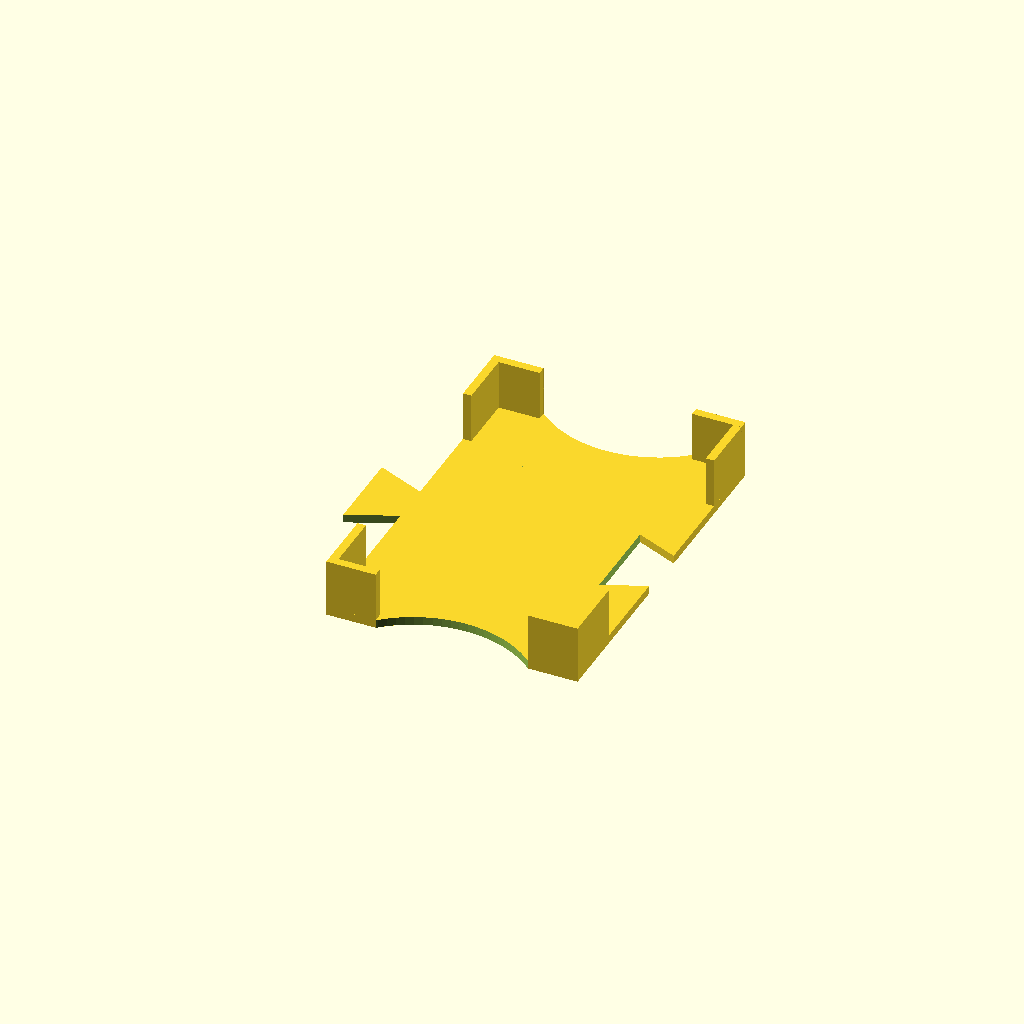
Cell 1 — every parameter at its default value.
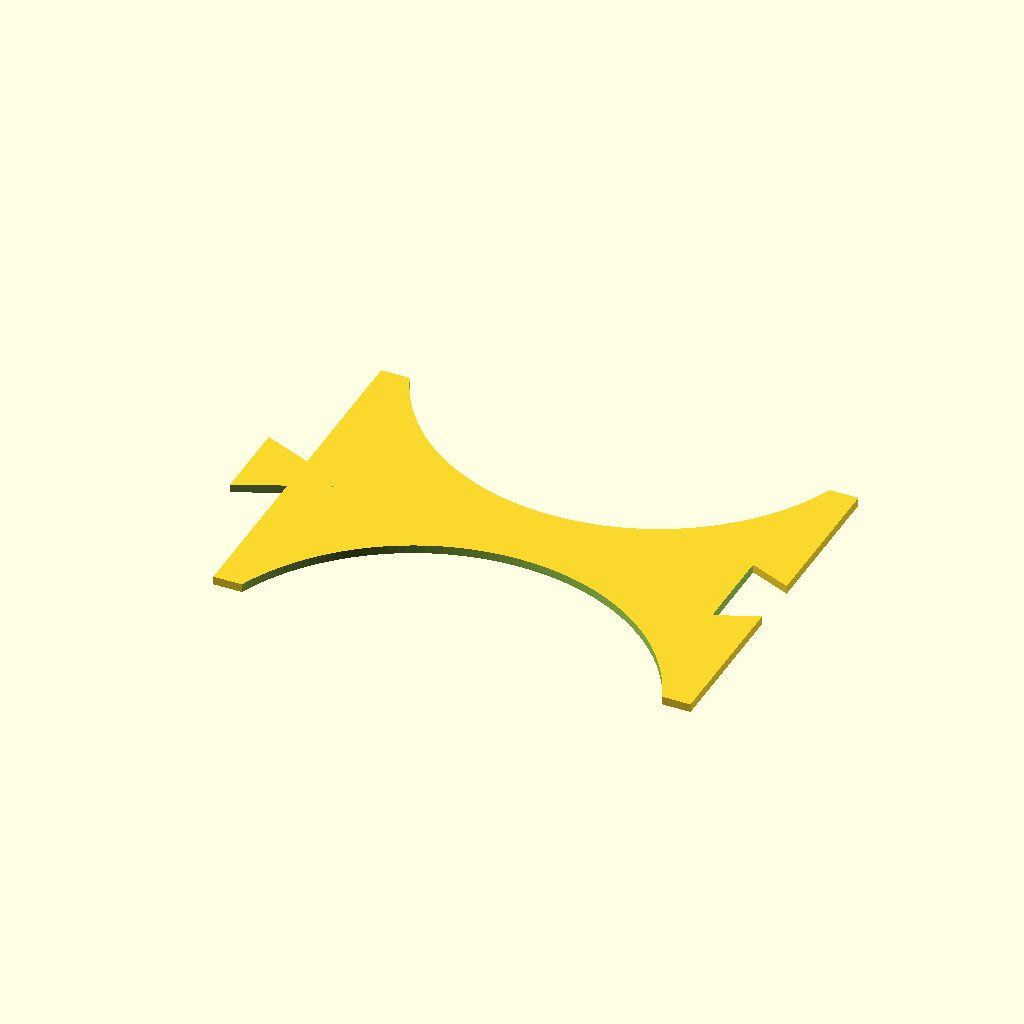
Cell 2: the same model with card_x = 108.
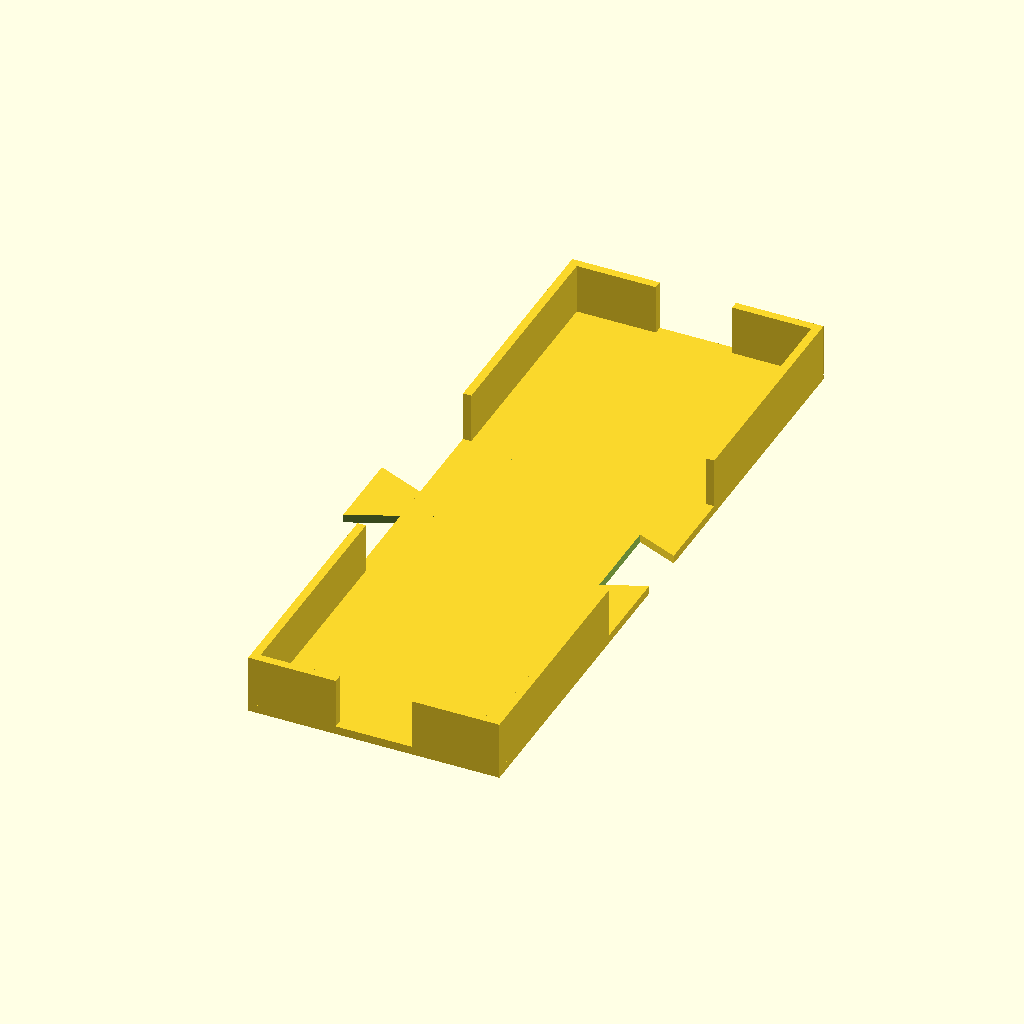
Cell 3: the same model with card_y = 160.
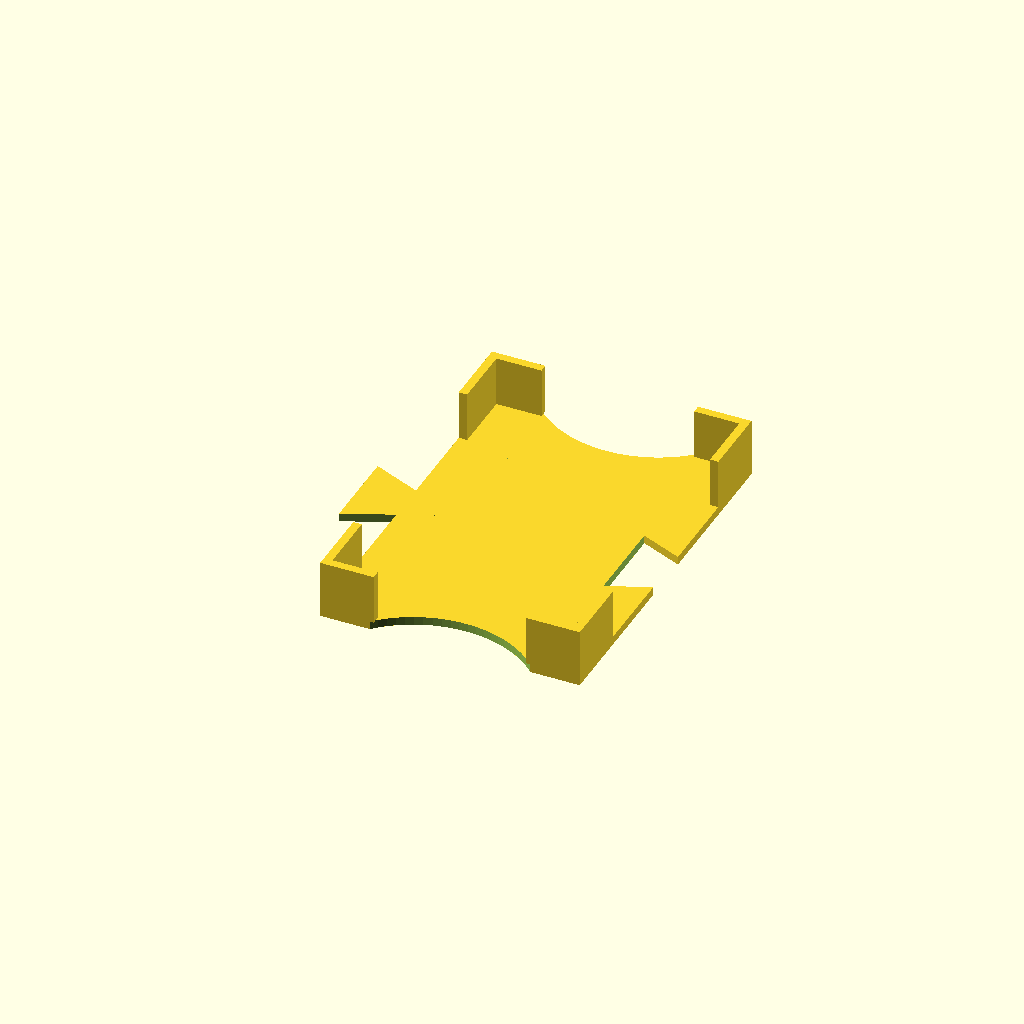
Cell 4: the same model with card_space = 4.
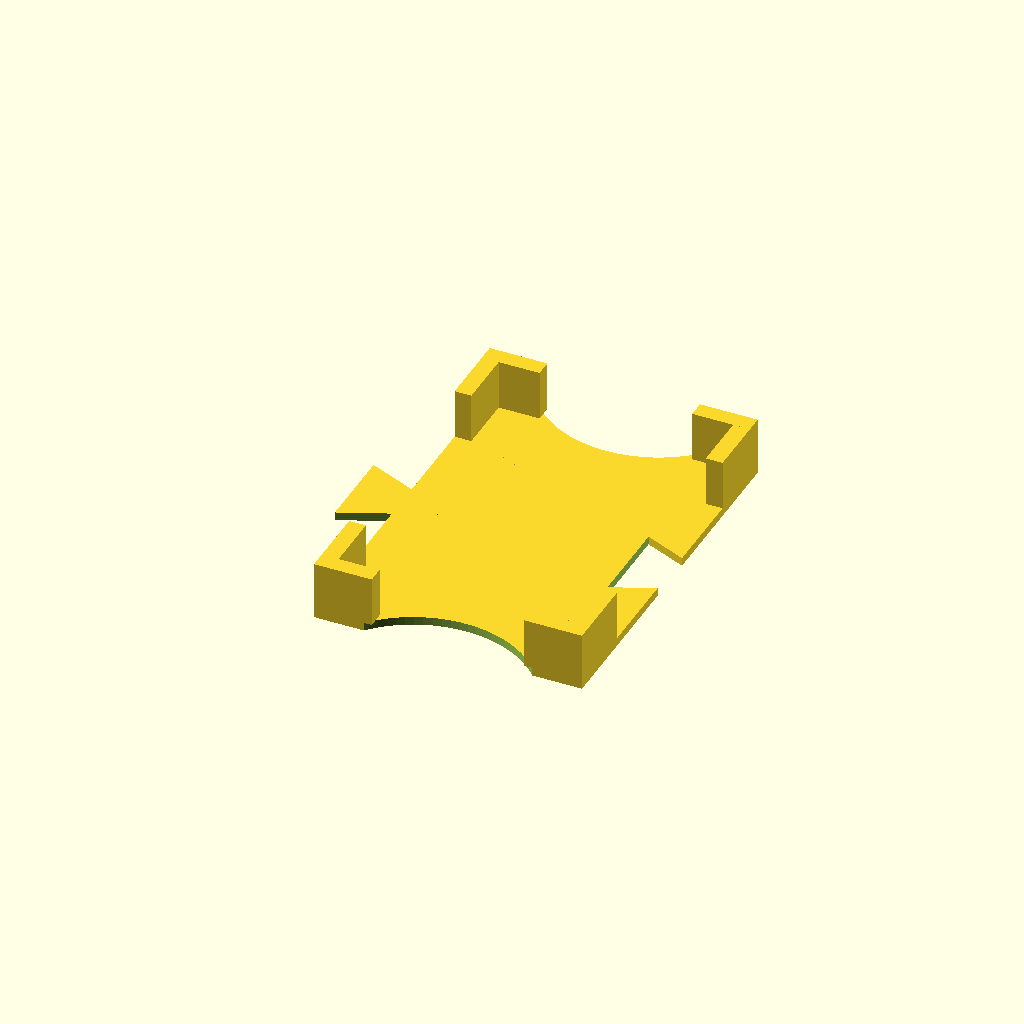
Cell 5 — wall_thickness set to 4, the other parameters unchanged.
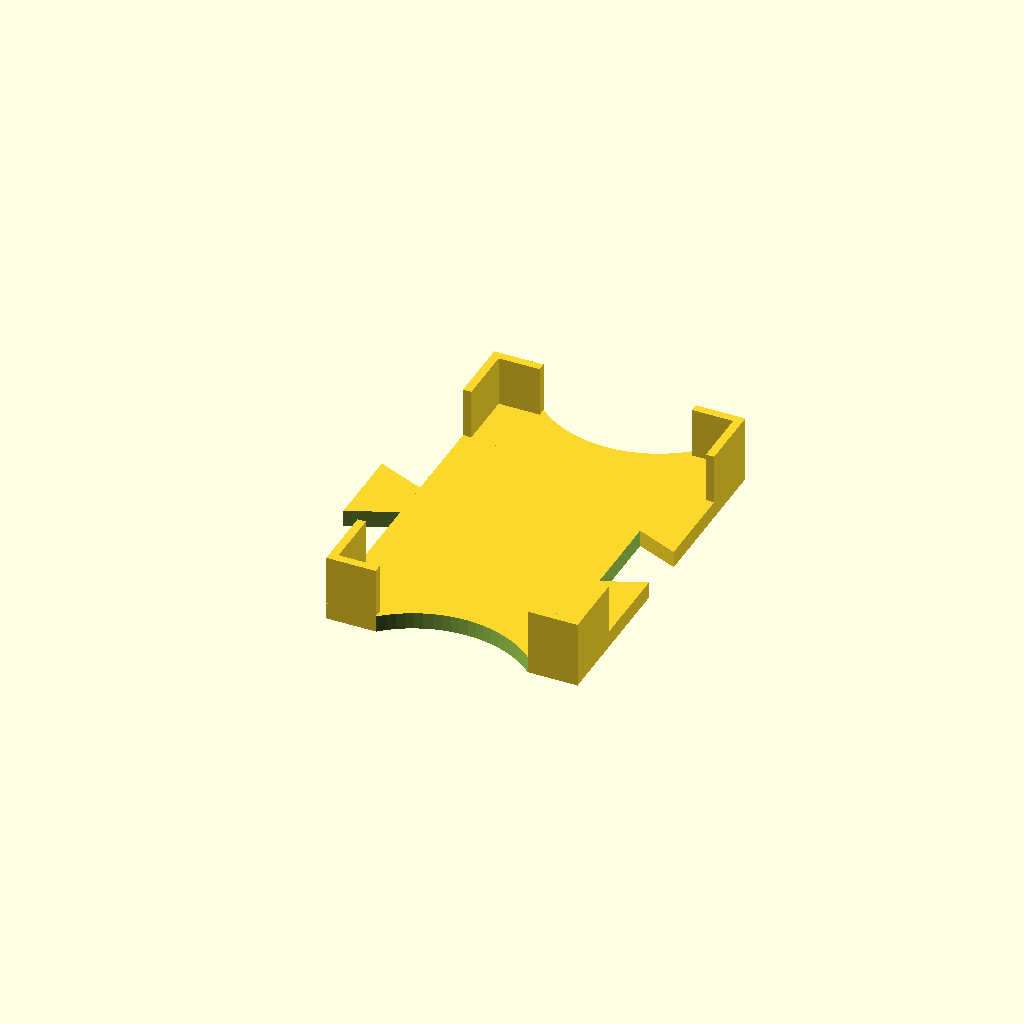
Cell 6 — plate_height set to 4, the other parameters unchanged.
One fixed orthographic camera (rotation 55°, 0°, 25°; colour scheme Cornfield) for every cell.
OpenSCAD source file macos/system/library/openscad/0214_Game_card_holder.scad:
// [FL_INDEX: keywords="openscad, 3d_parametric, Game_card_holder, csg_solid" | COT="Parametric OpenSCAD design from 3DCodeverse"]
// Title: Game card holder

//Settlers game card holder
// 1 to 1 copy of previous blender version but with parameters for changeing dimention

//Constants
card_x = 54; //original 54
card_y = 80; //original 80
card_space = 2; //original 2
wall_thickness = 2; //original 2
plate_height = 2; //original 2
wall_height = 12; //original 12
shortwall_cut = card_x/(card_y/card_x);
shortwall = (card_x-shortwall_cut)/2+wall_thickness+card_space/2;

//Connecting piece
//the "female" part is 21mm at the biggest point and 12.5mm at the smallest and 10mm deep
//the "male" part is  19.8mm at the biggest point and 10.46mm at smallest and 11.4mm long
//the odd numbers are because i used a manualy freehand modifed box with no real grid snapping, and some random scaling
female_con_x = 10;
female_con_y1 = 21;
female_con_y2 = 12.5;
male_con_x = 11.4;
male_con_y1 = 19.8;
male_con_y2 = 10.46;
angle = atan( ((female_con_y1-female_con_y2)/2) / female_con_x ); // same for both


union() {

	difference() {
		//Base plate
		cube(size = [card_x+card_space+wall_thickness*2, card_y+card_space+wall_thickness*2,plate_height], center = true);
		//Round Cut
		// was made with a cylinder with radius=32 scaled in x and y by 0.8, resulting in R=25.6 and that is aprox card_x
		translate([0,card_y/1.27,-card_x/4])
		cylinder(card_x/2, card_x/2, card_x/2, $fa=2);
		translate([0,-card_y/1.27,-card_x/4])
		cylinder(card_x/2, card_x/2, card_x/2, $fa=2);
		
		//female con
		translate( [ (card_x/2) - female_con_x + card_space/2 + wall_thickness +0.01 , -female_con_y1/2, -plate_height ] ) //0.01 is for overlapping
		difference() {
			cube(size = [female_con_x, female_con_y1, plate_height*2], center = false);
			translate( [ 0,female_con_y1,-1 ] )
			rotate([0, 0, -angle])
			cube(female_con_x*2);
			translate( [ 0,0,-1 ] )
			rotate([0, 0, angle-90])
			cube(female_con_x*2);
		}

	}

	//male con
	translate( [ -(card_x/2) - card_space/2 - wall_thickness - male_con_x, -male_con_y1/2, -plate_height/2 ] ) 
	difference() {
		cube(size = [male_con_x, male_con_y1, plate_height], center = false);
		translate( [ 0,male_con_y1,-1 ] )
		rotate([0, 0, -angle])
		cube(male_con_x*2);
		translate( [ 0,0,-1 ] )
		rotate([0, 0, angle-90])
		cube(male_con_x*2);
	}

	//Cards for reference
	//%cube(size = [card_x,card_y,9], center = true);
	//%cube(size = [card_y,card_x,9], center = true);
	
	//%cube(size= [shortwall_cut, 100,20], center = true);
	
	// Long wall 1 of 4
	translate([  (card_x+card_space+wall_thickness*2)/2 , (card_y+card_space+wall_thickness*2)/2 ,plate_height/2])
	rotate([0,0,180])
	cube(size = [wall_thickness,(card_y-card_x)/2+wall_thickness+card_space/2,wall_height] ,center = false);
	
	// Long wall 2 of 4
	translate([  -(card_x+card_space+wall_thickness*2)/2 +wall_thickness , (card_y+card_space+wall_thickness*2)/2 ,plate_height/2])
	rotate([0,0,180])
	cube(size = [wall_thickness,(card_y-card_x)/2+wall_thickness+card_space/2,wall_height] ,center = false);
	
	// Long wall 3 of 4
	translate([  (card_x+card_space+wall_thickness*2)/2 -wall_thickness, -(card_y+card_space+wall_thickness*2)/2 ,plate_height/2])
	rotate([0,0,0])
	cube(size = [wall_thickness,(card_y-card_x)/2+wall_thickness+card_space/2,wall_height] ,center = false);
	
	// Long wall 4 of 4
	translate([  -(card_x+card_space+wall_thickness*2)/2 , -(card_y+card_space+wall_thickness*2)/2 ,plate_height/2])
	rotate([0,0,0])
	cube(size = [wall_thickness,(card_y-card_x)/2+wall_thickness+card_space/2,wall_height] ,center = false);
	
	//Shortwall 1 of 4
	//the cut to make the space between the walls was originaly 37mm
	translate([  -(card_x+card_space+wall_thickness*2)/2  , (card_y+card_space+wall_thickness*2)/2 ,plate_height/2])
	rotate([0,0,270])
	cube(size = [wall_thickness, shortwall , wall_height] ,center = false);
	
	//Shortwall 2 of 4
	//the cut to make the space between the walls was originaly 37mm
	translate([  (card_x+card_space+wall_thickness*2)/2 , -(card_y+card_space+wall_thickness*2)/2 ,plate_height/2])
	rotate([0,0,90])
	cube(size = [wall_thickness, shortwall , wall_height] ,center = false);
	
	//Shortwall 3 of 4
	//the cut to make the space between the walls was originaly 37mm
	translate([  -(card_x+card_space+wall_thickness*2)/2 , -(card_y+card_space+wall_thickness*2)/2 +wall_thickness ,plate_height/2])
	rotate([0,0,270])
	cube(size = [wall_thickness, shortwall , wall_height] ,center = false);
	
	//Shortwall 4 of 4
	//the cut to make the space between the walls was originaly 37mm
	translate([  (card_x+card_space+wall_thickness*2)/2 , (card_y+card_space+wall_thickness*2)/2 -wall_thickness ,plate_height/2])
	rotate([0,0,90])
	cube(size = [wall_thickness, shortwall , wall_height] ,center = false);
	

}
Customizer parameters (derived from the source; name, type, default, range or options):
card_x: number, default 54
card_y: number, default 80
card_space: number, default 2
wall_thickness: number, default 2
plate_height: number, default 2
wall_height: number, default 12
female_con_x: number, default 10
female_con_y1: number, default 21
female_con_y2: number, default 12.5
male_con_x: number, default 11.4
male_con_y1: number, default 19.8
male_con_y2: number, default 10.46
